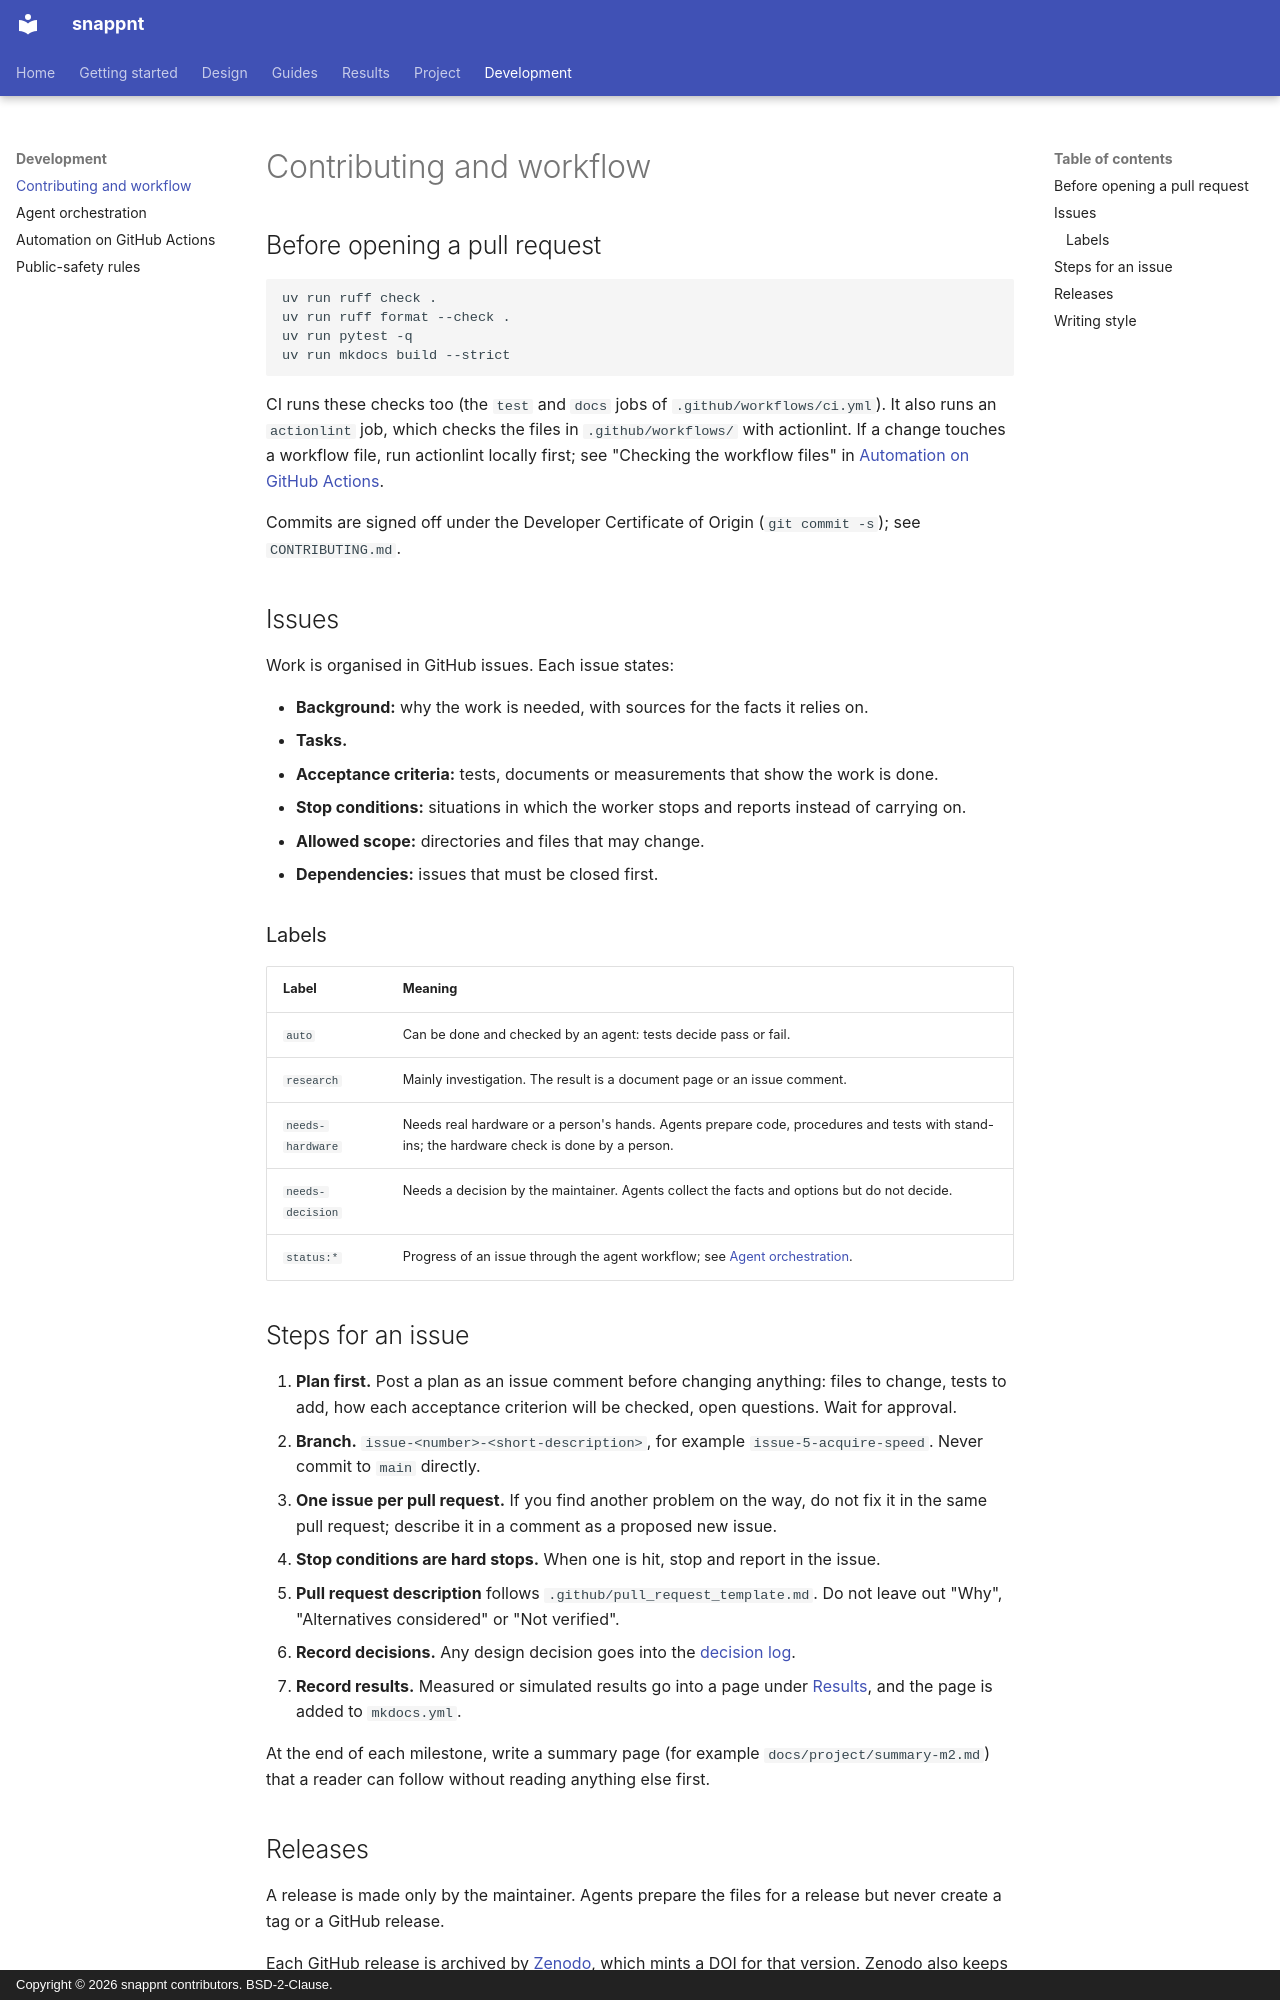

repository: h-shiono/snappnt · page: development/workflow/index.html · generator: mkdocs · copyright: Copyright © 2026 snappnt contributors. BSD-2-Clause.

# Contributing and workflow

## Before opening a pull request

```bash
uv run ruff check .
uv run ruff format --check .
uv run pytest -q
uv run mkdocs build --strict
```

CI runs these checks too (the `test` and `docs` jobs of `.github/workflows/ci.yml`). It also
runs an `actionlint` job, which checks the files in `.github/workflows/` with actionlint. If a
change touches a workflow file, run actionlint locally first; see "Checking the workflow files"
in [Automation on GitHub Actions](automation.md).

Commits are signed off under the Developer Certificate of Origin (`git commit -s`); see
`CONTRIBUTING.md`.

## Issues

Work is organised in GitHub issues. Each issue states:

- **Background:** why the work is needed, with sources for the facts it relies on.
- **Tasks.**
- **Acceptance criteria:** tests, documents or measurements that show the work is done.
- **Stop conditions:** situations in which the worker stops and reports instead of carrying on.
- **Allowed scope:** directories and files that may change.
- **Dependencies:** issues that must be closed first.

### Labels

| Label | Meaning |
|---|---|
| `auto` | Can be done and checked by an agent: tests decide pass or fail. |
| `research` | Mainly investigation. The result is a document page or an issue comment. |
| `needs-hardware` | Needs real hardware or a person's hands. Agents prepare code, procedures and tests with stand-ins; the hardware check is done by a person. |
| `needs-decision` | Needs a decision by the maintainer. Agents collect the facts and options but do not decide. |
| `status:*` | Progress of an issue through the agent workflow; see [Agent orchestration](orchestration.md). |

## Steps for an issue

1. **Plan first.** Post a plan as an issue comment before changing anything: files to change,
   tests to add, how each acceptance criterion will be checked, open questions. Wait for
   approval.
2. **Branch.** `issue-<number>-<short-description>`, for example `issue-5-acquire-speed`. Never
   commit to `main` directly.
3. **One issue per pull request.** If you find another problem on the way, do not fix it in the
   same pull request; describe it in a comment as a proposed new issue.
4. **Stop conditions are hard stops.** When one is hit, stop and report in the issue.
5. **Pull request description** follows `.github/pull_request_template.md`. Do not leave out
   "Why", "Alternatives considered" or "Not verified".
6. **Record decisions.** Any design decision goes into the [decision log](../project/decisions.md).
7. **Record results.** Measured or simulated results go into a page under
   [Results](../results/index.md), and the page is added to `mkdocs.yml`.

At the end of each milestone, write a summary page (for example `docs/project/summary-m2.md`)
that a reader can follow without reading anything else first.
